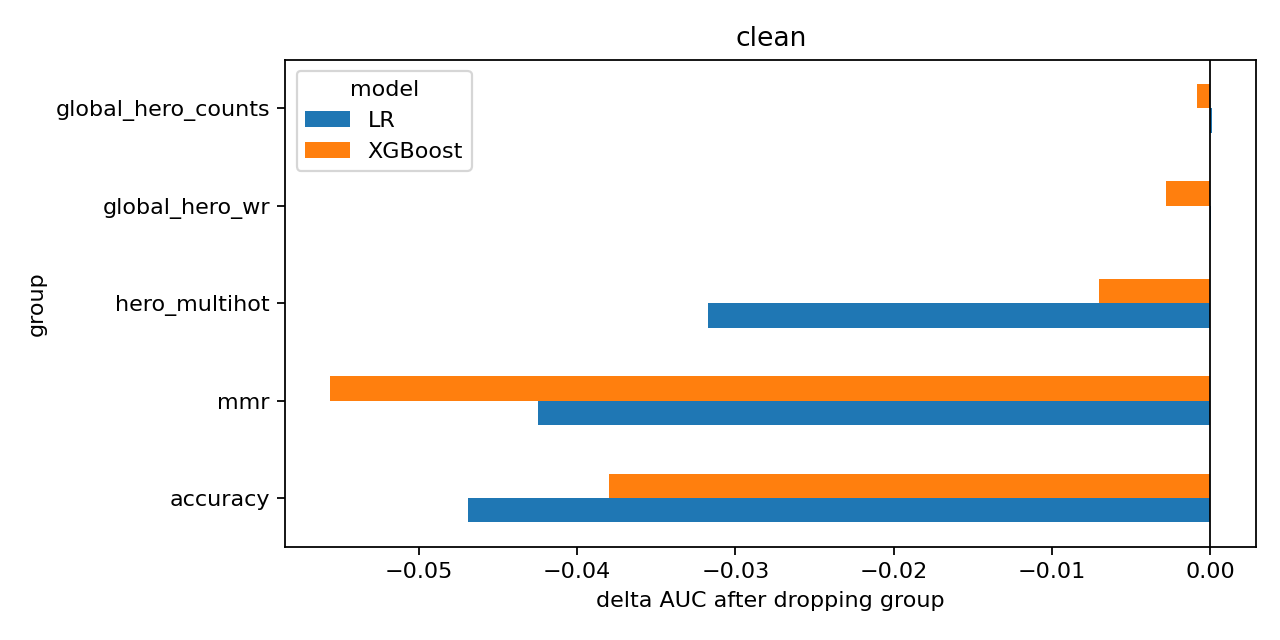

The data file committed next to this chart (first rows):
group, model, dropped_cols, base_auc, val_auc, delta_auc, base_accuracy, val_accuracy, delta_accuracy
accuracy, LR, 24, 0.7565, 0.7096, -0.0469, 0.6863, 0.6561, -0.03019
mmr, LR, 51, 0.7565, 0.714, -0.04245, 0.6863, 0.6574, -0.02889
hero_multihot, LR, 76, 0.7565, 0.7247, -0.03176, 0.6863, 0.6646, -0.02169
global_hero_wr, LR, 14, 0.7565, 0.7565, 5.51218556757993e-05, 0.6863, 0.687, 0.0006997
global_hero_counts, LR, 12, 0.7565, 0.7566, 0.000104, 0.6863, 0.688, 0.001699
mmr, XGBoost, 51, 0.7343, 0.6787, -0.05565, 0.6701, 0.6266, -0.04348
accuracy, XGBoost, 24, 0.7343, 0.6963, -0.03797, 0.6701, 0.6512, -0.01889
hero_multihot, XGBoost, 76, 0.7343, 0.7273, -0.007005, 0.6701, 0.6621, -0.007997
global_hero_wr, XGBoost, 14, 0.7343, 0.7315, -0.002783, 0.6701, 0.6736, 0.003499
global_hero_counts, XGBoost, 12, 0.7343, 0.7335, -0.0008148, 0.6701, 0.6659, -0.004198
